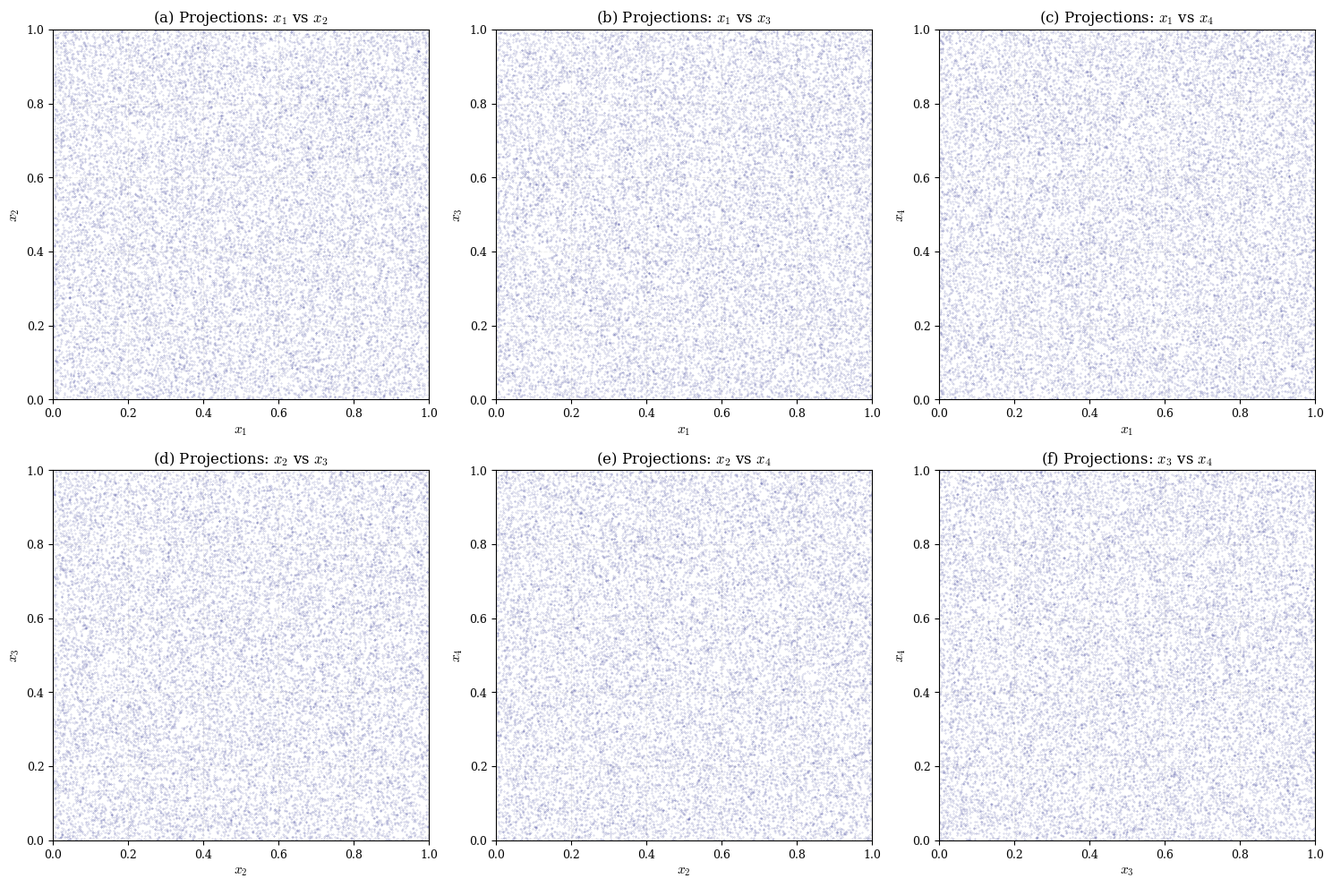

The matplotlib source for this figure:
"""
6D Orthogonal-Cascade Map (6D OCM) - Cryptographic Phase Space Suite.
Generates a high-resolution 2x3 grid displaying all 6 unique phase portraits
for the keystream variables x_1, x_2, x_3, and x_4.
"""

import numpy as np
import matplotlib.pyplot as plt
import itertools

# =====================================================================
# 1. PUBLICATION AESTHETICS CONFIGURATION
# =====================================================================
plt.rcParams.update({
    'font.family': 'serif',
    'mathtext.fontset': 'cm',
    'axes.labelsize': 11,
    'axes.titlesize': 12,
    'xtick.labelsize': 9,
    'ytick.labelsize': 9,
    'figure.dpi': 300,
    'axes.grid': True,
    'grid.alpha': 0.2,
    'grid.linestyle': '--'
})

# =====================================================================
# 2. DYNAMICAL SYSTEM CORE EQUATIONS
# =====================================================================
def map_6d_ocm(X, alpha, beta, mu, delta, gamma):
    """Computes the next state of the 6D OCM."""
    X_next = np.zeros_like(X)
    X_next[0] = (alpha[0]*X[0] + beta[0]*X[1] + gamma*X[4]) % 1.0
    X_next[1] = (alpha[1]*X[1] + beta[1]*X[2] + gamma*X[5]) % 1.0
    X_next[2] = (alpha[2]*X[2] + beta[2]*X[3] + gamma*X[4]) % 1.0
    X_next[3] = (alpha[3]*X[3] + beta[3]*X[0] + gamma*X[5]) % 1.0
    X_next[4] = (mu[0]*X[4] + delta[0]*np.sin(2*np.pi*X[0])*np.sin(2*np.pi*X[2])) % 1.0
    X_next[5] = (mu[1]*X[5] + delta[1]*np.sin(2*np.pi*X[1])*np.sin(2*np.pi*X[3])) % 1.0
    return X_next

# =====================================================================
# 3. TRAJECTORY GENERATION ENGINE
# =====================================================================
print("[*] Simulating hyperchaotic trajectory...")

# Cryptographically secure baseline parameters
alpha_arr = np.array([4.5, 4.5, 4.5, 4.5])
beta_arr  = np.array([1.0, 1.0, 1.0, 1.0])
mu_arr    = np.array([0.01, 0.01])
delta_arr = np.array([0.2, 0.2])
gamma_val = 0.03

N_transient = 1000   # Discard initialization states
N_points = 20000     # Length of the keystream sample array

X = np.random.rand(6, 1)

# Purge transient behaviors
for _ in range(N_transient):
    X = map_6d_ocm(X, alpha_arr, beta_arr, mu_arr, delta_arr, gamma_val)

# Accumulate the active phase orbit data
trajectory = np.zeros((4, N_points))  # Storing only x_1, x_2, x_3, x_4
for i in range(N_points):
    X = map_6d_ocm(X, alpha_arr, beta_arr, mu_arr, delta_arr, gamma_val)
    trajectory[:, i] = X[0:4, 0]

# =====================================================================
# 4. RENDER 6-COMBINATION SUBPLOT GRID
# =====================================================================
print("[*] Generating publication graphics...")

fig, axes = plt.subplots(2, 3, figsize=(15, 10))
axes = axes.flatten()

# Generate the 6 unique mathematical combinations from the 4 arrays
pairs = list(itertools.combinations(range(4), 2))
var_labels = [r"$x_1$", r"$x_2$", r"$x_3$", r"$x_4$"]

for idx, (dim_x, dim_y) in enumerate(pairs):
    ax = axes[idx]
    
    # Render with ultra-fine scatter points and transparency to reveal tracking density
    ax.scatter(trajectory[dim_x], trajectory[dim_y], s=0.3, c='#313695', alpha=0.4, marker='.')
    
    # Labelling and formatting
    ax.set_title(f"({chr(97+idx)}) Projections: {var_labels[dim_x]} vs {var_labels[dim_y]}")
    ax.set_xlabel(var_labels[dim_x])
    ax.set_ylabel(var_labels[dim_y])
    
    # Establish strict normalized boundary limits
    ax.set_xlim([0, 1])
    ax.set_ylim([0, 1])

plt.tight_layout()
filename = "6D_OCM_Cryptographic_Phase_Portraits.png"
plt.savefig(filename, dpi=300, bbox_inches='tight')
print(f"[+] Successfully exported: '{filename}'")
plt.show()
